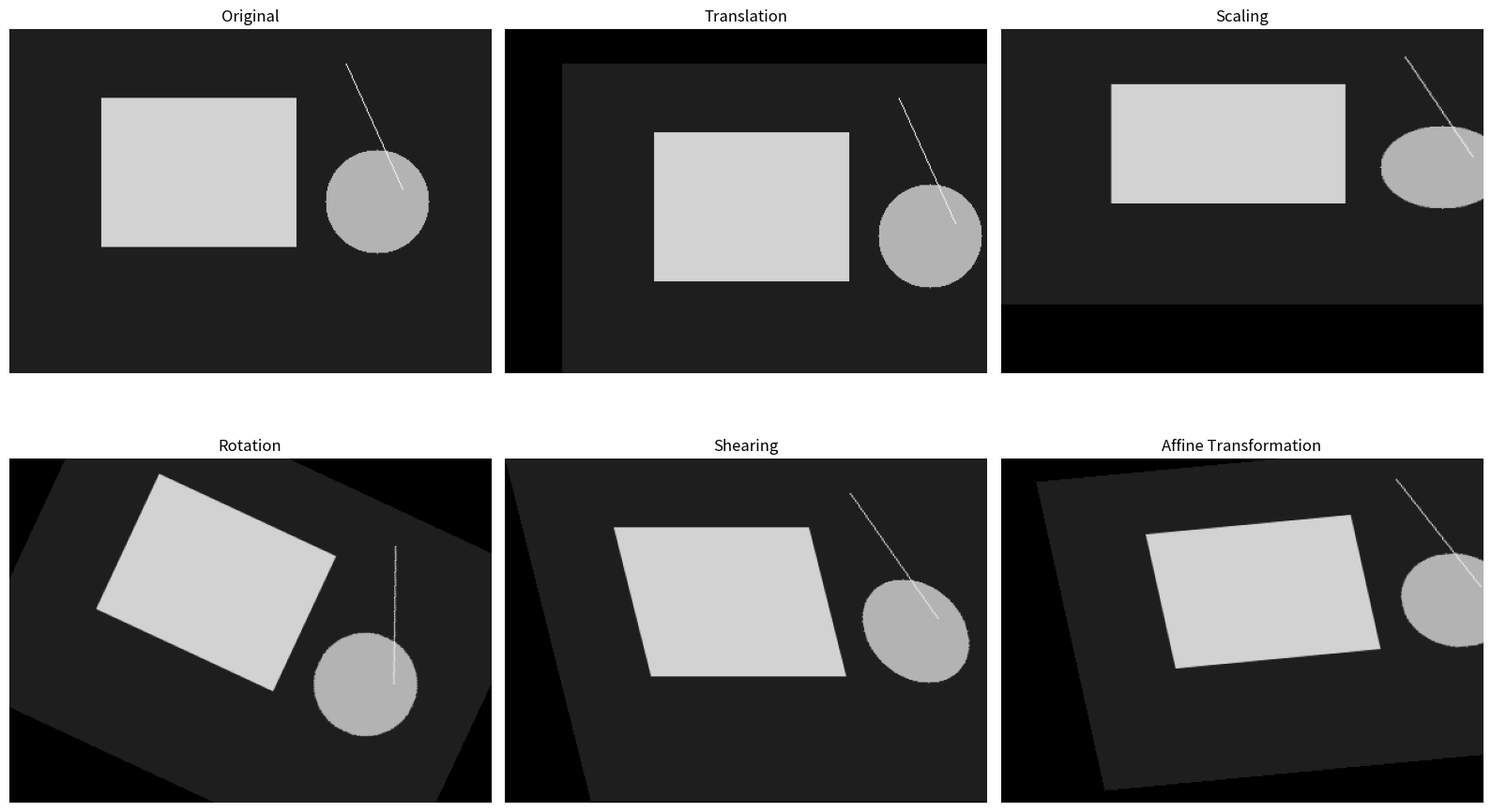
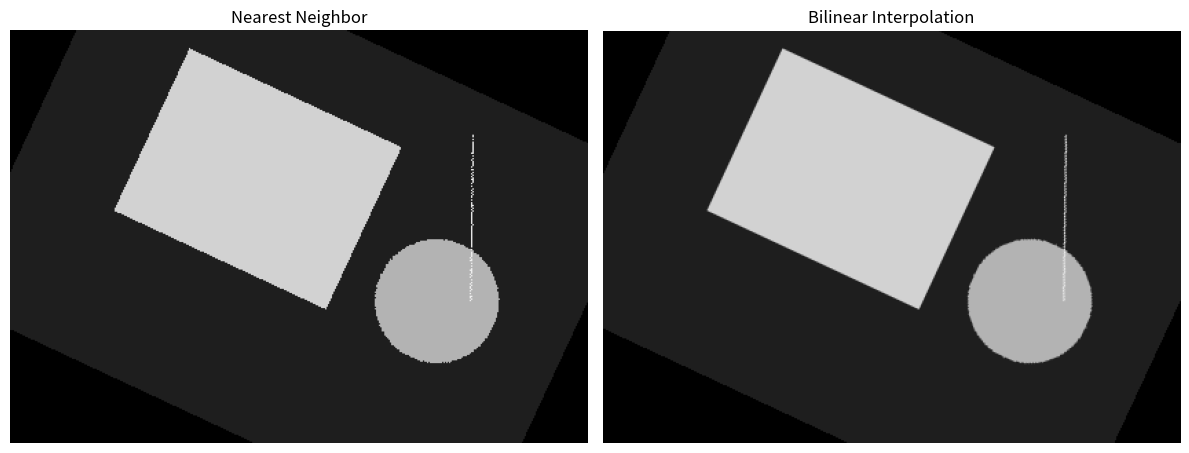
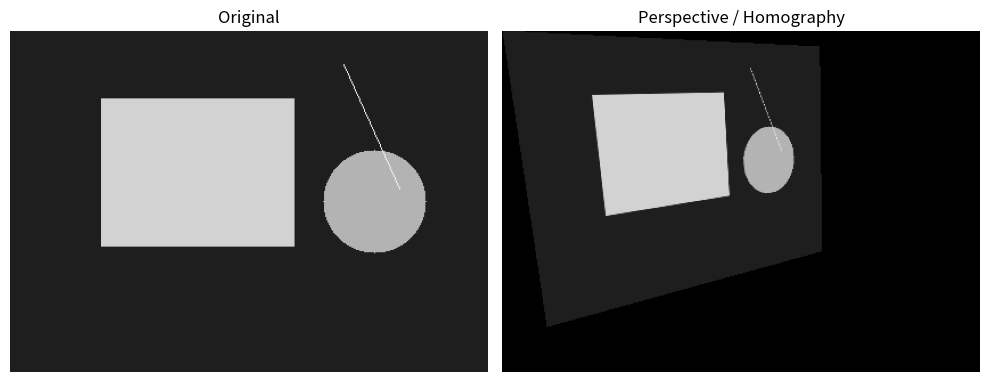
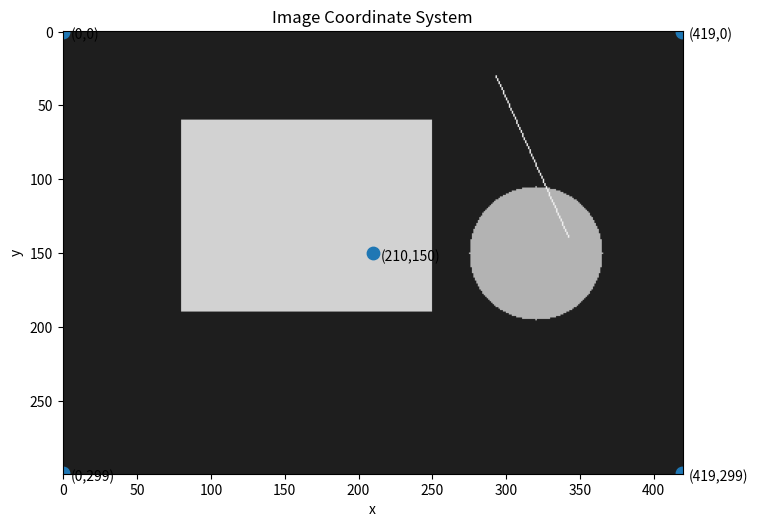
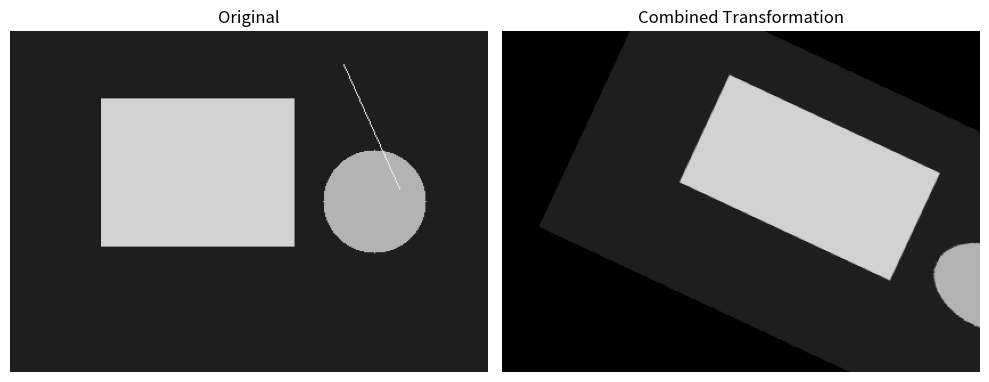
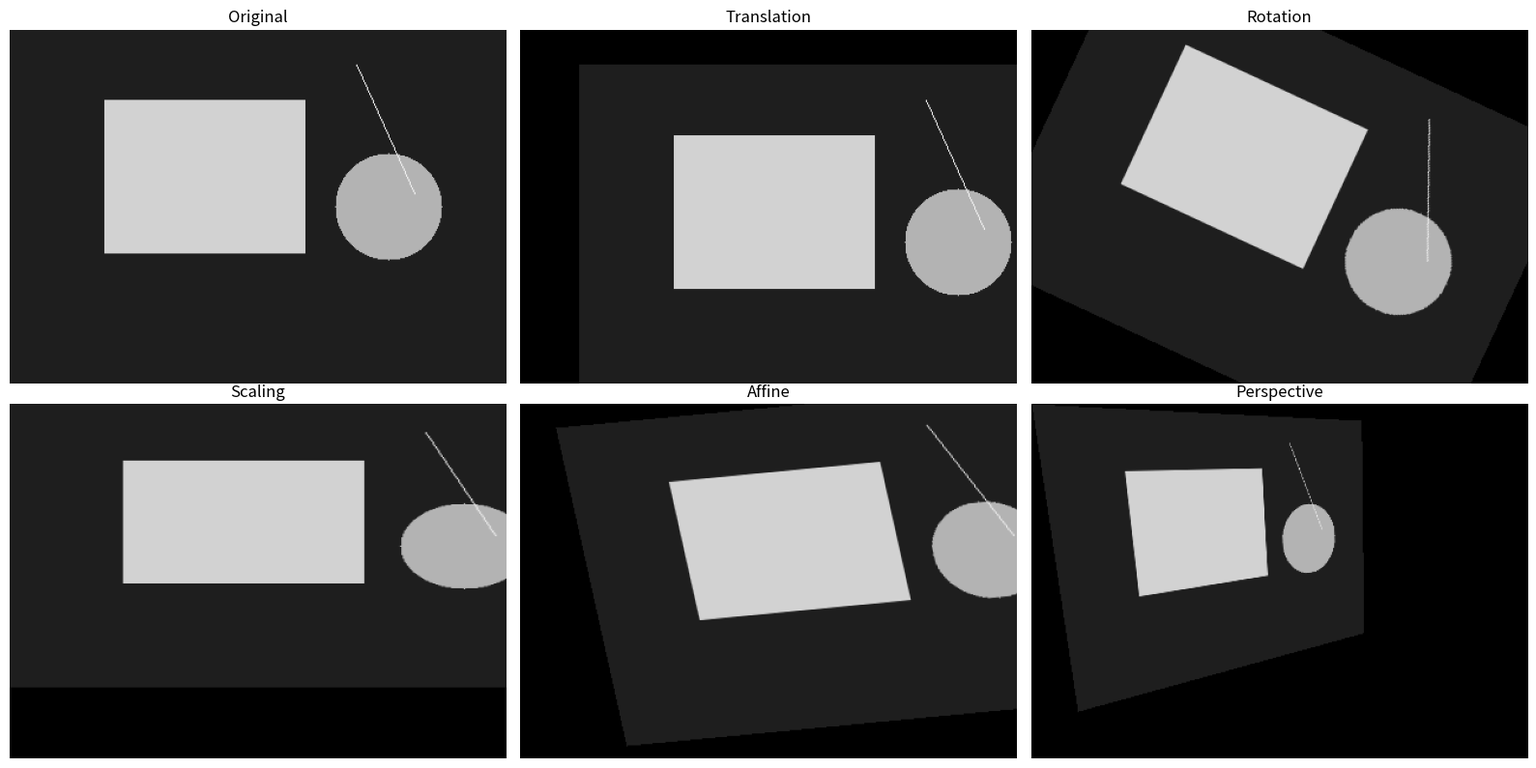

The script that saved these images, in order:
"""
======================================================================
COMPUTER VISION FROM SCRATCH
LESSON 08 — GEOMETRIC IMAGE TRANSFORMATIONS
======================================================================

COURSE RULE
-----------
This course is built from scratch.

NO:
    - pretrained models
    - pretrained weights
    - black-box geometric transformation functions

We implement the important geometric operations using:

    - NumPy
    - Matplotlib

OpenCV is intentionally NOT used for the main transformation
implementation.

----------------------------------------------------------------------
WHAT YOU LEARN
----------------------------------------------------------------------

STEP 1 — WHAT IS A GEOMETRIC TRANSFORMATION?

A geometric transformation changes WHERE pixels are located.

Unlike filtering, which changes pixel values, geometric
transformations modify image coordinates.

Examples:

    translation
    rotation
    scaling
    shearing
    affine transformation
    perspective transformation

General idea:

    input coordinate
          ↓
    mathematical transformation
          ↓
    output coordinate

----------------------------------------------------------------------
STEP 2 — IMAGE COORDINATES
----------------------------------------------------------------------

An image uses pixel coordinates:

    (x, y)

where:

    x = horizontal position
    y = vertical position

For an image:

    height = H
    width  = W

valid coordinates are approximately:

    0 <= x < W
    0 <= y < H

and:

    0 <= y < H

IMPORTANT:

NumPy indexing is:

    image[y, x]

not:

    image[x, y]

Therefore:

    coordinate = (x, y)

but:

    array access = image[y, x]

This distinction is extremely important in computer vision.

----------------------------------------------------------------------
STEP 3 — TRANSLATION
----------------------------------------------------------------------

Translation moves an image.

    x' = x + tx
    y' = y + ty

Matrix form using homogeneous coordinates:

    [x']   [1  0  tx] [x]
    [y'] = [0  1  ty] [y]
    [1 ]   [0  0  1 ] [1]

Example:

    tx = 50
    ty = 20

moves the image:

    50 pixels right
    20 pixels down

----------------------------------------------------------------------
STEP 4 — SCALING
----------------------------------------------------------------------

Scaling changes size.

    x' = sx x
    y' = sy y

Matrix:

    [x']   [sx  0   0] [x]
    [y'] = [0   sy  0] [y]
    [1 ]   [0   0   1] [1]

If:

    sx = sy = 2

the image becomes twice as large.

----------------------------------------------------------------------
STEP 5 — ROTATION
----------------------------------------------------------------------

Rotation around the origin:

    x' = cos(theta)x - sin(theta)y

    y' = sin(theta)x + cos(theta)y

Matrix:

    [x']   [ cosθ  -sinθ ] [x]
    [y'] = [ sinθ   cosθ ] [y]

However, rotating around the image origin usually moves the object
outside the image.

Therefore practical image rotation is usually performed around
the image center.

----------------------------------------------------------------------
STEP 6 — ROTATION AROUND IMAGE CENTER
----------------------------------------------------------------------

Let:

    cx = image center x
    cy = image center y

First translate:

    (x, y)
       ↓
    (x-cx, y-cy)

Then rotate:

    xr = cosθ(x-cx) - sinθ(y-cy)

    yr = sinθ(x-cx) + cosθ(y-cy)

Then translate back:

    x' = xr + cx

    y' = yr + cy

This is one of the most important coordinate transformations
in computer vision.

----------------------------------------------------------------------
STEP 7 — SHEARING
----------------------------------------------------------------------

Horizontal shear:

    x' = x + kx y
    y' = y

Vertical shear:

    x' = x
    y' = y + ky x

Shearing changes the angle of structures without simply rotating
them.

----------------------------------------------------------------------
STEP 8 — AFFINE TRANSFORMATION
----------------------------------------------------------------------

An affine transformation combines:

    translation
    rotation
    scaling
    shearing

General form:

    x' = a x + b y + tx

    y' = c x + d y + ty

Matrix:

    [x']   [a b tx] [x]
    [y'] = [c d ty] [y]
    [1 ]   [0 0  1] [1]

Important property:

    straight lines remain straight

and:

    parallel lines remain parallel

----------------------------------------------------------------------
STEP 9 — HOMOGENEOUS COORDINATES
----------------------------------------------------------------------

Normal coordinates:

    (x, y)

are extended to:

    (x, y, 1)

This allows translation to be represented using matrix
multiplication.

This is fundamental in:

    computer vision
    robotics
    camera geometry
    3-D reconstruction
    SLAM
    robot calibration

----------------------------------------------------------------------
STEP 10 — FORWARD VS INVERSE MAPPING
----------------------------------------------------------------------

There are two approaches.

FORWARD MAPPING:

    source pixel
        ↓
    calculate destination
        ↓
    write pixel

Problem:

    - holes can appear
    - multiple source pixels may map to one destination

INVERSE MAPPING:

    destination pixel
        ↓
    calculate source coordinate
        ↓
    sample source image

This is generally more convenient for image warping.

We will use inverse mapping.

----------------------------------------------------------------------
STEP 11 — NEAREST-NEIGHBOR INTERPOLATION
----------------------------------------------------------------------

Suppose the source coordinate is:

    x = 10.7
    y = 20.2

Nearest-neighbor chooses:

    x = 11
    y = 20

Advantages:

    - very simple
    - fast
    - preserves exact pixel values

Disadvantages:

    - blocky results
    - jagged edges

----------------------------------------------------------------------
STEP 12 — BILINEAR INTERPOLATION
----------------------------------------------------------------------

Suppose:

    x = 10.3
    y = 20.7

The point lies between four pixels:

    Q11 ----- Q21
      |         |
      |    P    |
      |         |
    Q12 ----- Q22

Bilinear interpolation performs two 1-D interpolations and then
one interpolation between those results.

Mathematically:

    I(x,y)
      =
    (1-a)(1-b)Q11
    + a(1-b)Q21
    + (1-a)b Q12
    + ab Q22

where:

    a = fractional x
    b = fractional y

Bilinear interpolation is smoother than nearest neighbor.

----------------------------------------------------------------------
STEP 13 — PERSPECTIVE TRANSFORMATION
----------------------------------------------------------------------

An affine transformation cannot model perspective convergence.

For example:

    railroad tracks
    road lanes
    rectangular objects viewed at an angle

can appear to converge.

Perspective transformation uses a 3×3 homography matrix:

    [x']   [h11 h12 h13] [x]
    [y'] = [h21 h22 h23] [y]
    [w ]   [h31 h32 h33] [1]

Then:

    x_out = x' / w
    y_out = y' / w

This division is the key difference from affine transformation.

----------------------------------------------------------------------
STEP 14 — HOMOGRAPHY
----------------------------------------------------------------------

A homography maps one planar image surface to another.

It is fundamental for:

    - document scanning
    - bird's-eye views
    - camera calibration
    - planar object tracking
    - image stitching
    - robot workspace mapping

Later in this course we will derive homography estimation from
corresponding points.

----------------------------------------------------------------------
STEP 15 — REAL-WORLD OPENARM EXAMPLE
----------------------------------------------------------------------

Imagine an OpenArm V2 waste-sorting robot.

The camera sees the conveyor at an angle.

The robot works in a physical workspace.

Image coordinates:

    pixel (u, v)

must eventually be related to:

    robot workspace coordinates
    (X, Y, Z)

Before 3-D geometry, we can use planar transformations.

For example:

    camera image
         ↓
    perspective correction
         ↓
    top-down conveyor image
         ↓
    object location
         ↓
    robot coordinate mapping
         ↓
    grasp planning

This is one reason geometric computer vision is extremely important
for robotics.

----------------------------------------------------------------------
STEP 16 — TESTING
----------------------------------------------------------------------

We test:

    - identity transformation
    - translation
    - scaling
    - rotation
    - affine transformation
    - interpolation
    - coordinate bounds
    - homogeneous-coordinate consistency

----------------------------------------------------------------------
EXERCISES
----------------------------------------------------------------------

1. Change the translation.

2. Rotate by:

       15°
       45°
       90°
       180°

3. Compare nearest-neighbor and bilinear interpolation.

4. Change the scaling factors.

5. Create horizontal and vertical shear.

6. Create your own affine matrix.

7. Modify the perspective transformation.

8. Try to transform a synthetic conveyor image into a
   bird's-eye-view representation.

----------------------------------------------------------------------
NEXT LESSON
----------------------------------------------------------------------

LESSON 09 — IMAGE FEATURES AND CORNERS

We will build:

    - image gradients
    - corner intuition
    - Harris corner detector
    - structure tensor
    - eigenvalue interpretation
    - feature visualization

======================================================================
"""

import numpy as np
import matplotlib.pyplot as plt


# ======================================================================
# STEP 1 — CREATE A SYNTHETIC TEST IMAGE
# ======================================================================

HEIGHT = 300
WIDTH = 420

image = np.zeros(
    (HEIGHT, WIDTH),
    dtype=np.float32
)

# Background
image[:] = 30.0

# Large rectangle
image[
    60:190,
    80:250
] = 210.0

# Circle
yy, xx = np.ogrid[
    :HEIGHT,
    :WIDTH
]

circle = (
    (xx - 320) ** 2
    +
    (yy - 150) ** 2
    <= 45 ** 2
)

image[circle] = 180.0

# Diagonal object
for y in range(30, 140):

    x = int(
        280 + 0.45 * y
    )

    if 0 <= x < WIDTH:

        image[
            y,
            x
        ] = 240.0


# ======================================================================
# STEP 2 — HOMOGENEOUS COORDINATE UTILITIES
# ======================================================================

def make_homogeneous_points(
    x,
    y
):
    """
    Convert x,y coordinates into homogeneous coordinates.

        (x, y)
            ↓
        (x, y, 1)
    """

    return np.array(
        [
            x,
            y,
            1.0
        ],
        dtype=np.float64
    )


def apply_homography(
    H,
    x,
    y
):
    """
    Apply a 3×3 homography to one coordinate.

    H
    ·
    [x, y, 1]^T

    followed by homogeneous normalization.
    """

    point = make_homogeneous_points(
        x,
        y
    )

    transformed = H @ point

    w = transformed[2]

    if abs(w) < 1e-12:
        raise ValueError(
            "Homogeneous coordinate w is too close to zero."
        )

    return (
        transformed[0] / w,
        transformed[1] / w
    )


# ======================================================================
# STEP 3 — TRANSLATION MATRIX
# ======================================================================

def translation_matrix(
    tx,
    ty
):
    """
    Create homogeneous translation matrix.

        [1 0 tx]
        [0 1 ty]
        [0 0  1]
    """

    return np.array(
        [
            [1.0, 0.0, tx],
            [0.0, 1.0, ty],
            [0.0, 0.0, 1.0]
        ],
        dtype=np.float64
    )


# ======================================================================
# STEP 4 — SCALING MATRIX
# ======================================================================

def scaling_matrix(
    sx,
    sy
):
    """
    Create homogeneous scaling matrix.
    """

    return np.array(
        [
            [sx, 0.0, 0.0],
            [0.0, sy, 0.0],
            [0.0, 0.0, 1.0]
        ],
        dtype=np.float64
    )


# ======================================================================
# STEP 5 — ROTATION MATRIX
# ======================================================================

def rotation_matrix(
    angle_degrees
):
    """
    Create a rotation matrix around the origin.
    """

    theta = np.deg2rad(
        angle_degrees
    )

    c = np.cos(theta)
    s = np.sin(theta)

    return np.array(
        [
            [c, -s, 0.0],
            [s,  c, 0.0],
            [0.0, 0.0, 1.0]
        ],
        dtype=np.float64
    )


# ======================================================================
# STEP 6 — SHEAR MATRIX
# ======================================================================

def shear_matrix(
    shear_x=0.0,
    shear_y=0.0
):
    """
    Create an affine shear matrix.

    x' = x + shear_x * y

    y' = y + shear_y * x
    """

    return np.array(
        [
            [1.0, shear_x, 0.0],
            [shear_y, 1.0, 0.0],
            [0.0, 0.0, 1.0]
        ],
        dtype=np.float64
    )


# ======================================================================
# STEP 7 — CENTERED ROTATION
# ======================================================================

def centered_rotation_matrix(
    angle_degrees,
    center_x,
    center_y
):
    """
    Rotate around an arbitrary center.

    Operation:

        translate center to origin
        rotate
        translate back
    """

    to_origin = translation_matrix(
        -center_x,
        -center_y
    )

    rotation = rotation_matrix(
        angle_degrees
    )

    back = translation_matrix(
        center_x,
        center_y
    )

    return (
        back
        @ rotation
        @ to_origin
    )


# ======================================================================
# STEP 8 — AFFINE MATRIX
# ======================================================================

def affine_matrix(
    a,
    b,
    c,
    d,
    tx,
    ty
):
    """
    General affine transformation:

        x' = a*x + b*y + tx
        y' = c*x + d*y + ty
    """

    return np.array(
        [
            [a, b, tx],
            [c, d, ty],
            [0.0, 0.0, 1.0]
        ],
        dtype=np.float64
    )


# ======================================================================
# STEP 9 — IMAGE SAMPLING
# ======================================================================

def nearest_neighbor_sample(
    image,
    x,
    y,
    fill_value=0.0
):
    """
    Sample an image using nearest-neighbor interpolation.
    """

    height, width = image.shape

    xi = int(
        np.round(x)
    )

    yi = int(
        np.round(y)
    )

    if (
        xi < 0
        or xi >= width
        or yi < 0
        or yi >= height
    ):
        return fill_value

    return float(
        image[yi, xi]
    )


def bilinear_sample(
    image,
    x,
    y,
    fill_value=0.0
):
    """
    Bilinear interpolation from scratch.

    Four neighboring pixels:

        Q11 ----- Q21
          |         |
          |    P    |
          |         |
        Q12 ----- Q22
    """

    height, width = image.shape

    x0 = int(
        np.floor(x)
    )

    y0 = int(
        np.floor(y)
    )

    x1 = x0 + 1
    y1 = y0 + 1

    # If the required neighborhood is outside the image,
    # return the fill value.
    if (
        x0 < 0
        or y0 < 0
        or x1 >= width
        or y1 >= height
    ):
        return fill_value

    dx = x - x0
    dy = y - y0

    q11 = image[
        y0,
        x0
    ]

    q21 = image[
        y0,
        x1
    ]

    q12 = image[
        y1,
        x0
    ]

    q22 = image[
        y1,
        x1
    ]

    value = (
        (1.0 - dx)
        * (1.0 - dy)
        * q11

        +

        dx
        * (1.0 - dy)
        * q21

        +

        (1.0 - dx)
        * dy
        * q12

        +

        dx
        * dy
        * q22
    )

    return float(
        value
    )


# ======================================================================
# STEP 10 — GENERIC IMAGE WARP
# ======================================================================

def warp_image(
    image,
    H,
    interpolation="bilinear",
    fill_value=0.0
):
    """
    Warp an image using inverse mapping.

    For every output pixel:

        output coordinate
              ↓
        inverse transformation
              ↓
        source coordinate
              ↓
        interpolation
              ↓
        output pixel

    H is assumed to map source → destination.

    Therefore we use:

        H_inverse

    for destination → source mapping.
    """

    height, width = image.shape

    H_inverse = np.linalg.inv(
        H
    )

    output = np.full(
        image.shape,
        fill_value,
        dtype=np.float32
    )

    for y_out in range(height):

        for x_out in range(width):

            destination_point = np.array(
                [
                    x_out,
                    y_out,
                    1.0
                ],
                dtype=np.float64
            )

            source_h = (
                H_inverse
                @ destination_point
            )

            w = source_h[2]

            if abs(w) < 1e-12:
                continue

            x_src = (
                source_h[0]
                / w
            )

            y_src = (
                source_h[1]
                / w
            )

            if interpolation == "nearest":

                output[
                    y_out,
                    x_out
                ] = nearest_neighbor_sample(
                    image,
                    x_src,
                    y_src,
                    fill_value
                )

            elif interpolation == "bilinear":

                output[
                    y_out,
                    x_out
                ] = bilinear_sample(
                    image,
                    x_src,
                    y_src,
                    fill_value
                )

            else:

                raise ValueError(
                    "Unknown interpolation method: "
                    f"{interpolation}"
                )

    return output


# ======================================================================
# STEP 11 — CREATE TRANSFORMATIONS
# ======================================================================

translation = translation_matrix(
    tx=50,
    ty=30
)

scaling = scaling_matrix(
    sx=1.20,
    sy=0.80
)

rotation = centered_rotation_matrix(
    angle_degrees=25,
    center_x=WIDTH / 2,
    center_y=HEIGHT / 2
)

shear = shear_matrix(
    shear_x=0.25,
    shear_y=0.0
)

affine = affine_matrix(
    a=1.05,
    b=0.20,
    c=-0.10,
    d=0.90,
    tx=30,
    ty=20
)


# ======================================================================
# STEP 12 — APPLY TRANSFORMATIONS
# ======================================================================

translated = warp_image(
    image,
    translation,
    interpolation="bilinear"
)

scaled = warp_image(
    image,
    scaling,
    interpolation="bilinear"
)

rotated = warp_image(
    image,
    rotation,
    interpolation="bilinear"
)

sheared = warp_image(
    image,
    shear,
    interpolation="bilinear"
)

affine_result = warp_image(
    image,
    affine,
    interpolation="bilinear"
)


# ======================================================================
# STEP 13 — DISPLAY BASIC TRANSFORMATIONS
# ======================================================================

print("=" * 72)
print("LESSON 08 — GEOMETRIC IMAGE TRANSFORMATIONS")
print("=" * 72)

print("\nIMAGE")
print("-" * 72)

print(
    "Shape:",
    image.shape
)

print(
    "dtype:",
    image.dtype
)

print(
    "min:",
    image.min()
)

print(
    "max:",
    image.max()
)


plt.figure(
    figsize=(16, 10)
)

plt.subplot(2, 3, 1)

plt.imshow(
    image,
    cmap="gray",
    vmin=0,
    vmax=255
)

plt.title(
    "Original"
)

plt.axis("off")


plt.subplot(2, 3, 2)

plt.imshow(
    translated,
    cmap="gray",
    vmin=0,
    vmax=255
)

plt.title(
    "Translation"
)

plt.axis("off")


plt.subplot(2, 3, 3)

plt.imshow(
    scaled,
    cmap="gray",
    vmin=0,
    vmax=255
)

plt.title(
    "Scaling"
)

plt.axis("off")


plt.subplot(2, 3, 4)

plt.imshow(
    rotated,
    cmap="gray",
    vmin=0,
    vmax=255
)

plt.title(
    "Rotation"
)

plt.axis("off")


plt.subplot(2, 3, 5)

plt.imshow(
    sheared,
    cmap="gray",
    vmin=0,
    vmax=255
)

plt.title(
    "Shearing"
)

plt.axis("off")


plt.subplot(2, 3, 6)

plt.imshow(
    affine_result,
    cmap="gray",
    vmin=0,
    vmax=255
)

plt.title(
    "Affine Transformation"
)

plt.axis("off")

plt.tight_layout()
plt.show()


# ======================================================================
# STEP 14 — NEAREST VS BILINEAR
# ======================================================================

nearest_rotated = warp_image(
    image,
    rotation,
    interpolation="nearest"
)

bilinear_rotated = warp_image(
    image,
    rotation,
    interpolation="bilinear"
)


plt.figure(
    figsize=(12, 5)
)

plt.subplot(1, 2, 1)

plt.imshow(
    nearest_rotated,
    cmap="gray",
    vmin=0,
    vmax=255
)

plt.title(
    "Nearest Neighbor"
)

plt.axis("off")


plt.subplot(1, 2, 2)

plt.imshow(
    bilinear_rotated,
    cmap="gray",
    vmin=0,
    vmax=255
)

plt.title(
    "Bilinear Interpolation"
)

plt.axis("off")

plt.tight_layout()
plt.show()


# ======================================================================
# STEP 15 — SHOW COORDINATE TRANSFORMATION
# ======================================================================

print("\nCOORDINATE TRANSFORMATION EXAMPLES")
print("-" * 72)

test_points = [
    (0, 0),
    (100, 50),
    (200, 100),
    (300, 200),
]

for x, y in test_points:

    tx, ty = apply_homography(
        translation,
        x,
        y
    )

    print(
        f"Translation: "
        f"({x:6.1f}, {y:6.1f})"
        f" -> "
        f"({tx:6.1f}, {ty:6.1f})"
    )


# ======================================================================
# STEP 16 — PERSPECTIVE / HOMOGRAPHY
# ======================================================================
#
# Construct a synthetic perspective transformation.
#
# This matrix is intentionally simple.
#
#     x' = ...
#     y' = ...
#     w  = ...
#
# Then:
#
#     x_out = x'/w
#     y_out = y'/w

perspective = np.array(
    [
        [1.0, 0.15, 0.0],
        [0.05, 1.0, 0.0],
        [0.0012, 0.0005, 1.0]
    ],
    dtype=np.float64
)

perspective_result = warp_image(
    image,
    perspective,
    interpolation="bilinear"
)


# ======================================================================
# STEP 17 — DISPLAY PERSPECTIVE TRANSFORMATION
# ======================================================================

plt.figure(
    figsize=(10, 5)
)

plt.subplot(1, 2, 1)

plt.imshow(
    image,
    cmap="gray",
    vmin=0,
    vmax=255
)

plt.title(
    "Original"
)

plt.axis("off")


plt.subplot(1, 2, 2)

plt.imshow(
    perspective_result,
    cmap="gray",
    vmin=0,
    vmax=255
)

plt.title(
    "Perspective / Homography"
)

plt.axis("off")

plt.tight_layout()
plt.show()


# ======================================================================
# STEP 18 — VISUALIZE IMAGE COORDINATES
# ======================================================================

plt.figure(
    figsize=(8, 6)
)

plt.imshow(
    image,
    cmap="gray",
    vmin=0,
    vmax=255
)

points_x = [
    0,
    WIDTH - 1,
    0,
    WIDTH - 1,
    WIDTH // 2
]

points_y = [
    0,
    0,
    HEIGHT - 1,
    HEIGHT - 1,
    HEIGHT // 2
]

plt.scatter(
    points_x,
    points_y,
    s=80
)

for x, y in zip(
    points_x,
    points_y
):

    plt.text(
        x + 5,
        y + 5,
        f"({x},{y})"
    )

plt.title(
    "Image Coordinate System"
)

plt.xlabel(
    "x"
)

plt.ylabel(
    "y"

)

plt.show()


# ======================================================================
# STEP 19 — NUMERICAL TESTS
# ======================================================================

print("\nRUNNING TESTS")
print("-" * 72)


# ----------------------------------------------------------------------
# Test 1 — identity transformation
# ----------------------------------------------------------------------

identity = np.eye(
    3,
    dtype=np.float64
)

identity_result = warp_image(
    image,
    identity,
    interpolation="nearest"
)

identity_error = np.max(
    np.abs(
        identity_result
        -
        image
    )
)

print(
    "Identity max error:",
    identity_error
)

assert identity_error == 0.0

print(
    "Identity transformation test passed."
)


# ----------------------------------------------------------------------
# Test 2 — homogeneous coordinates
# ----------------------------------------------------------------------

point = make_homogeneous_points(
    10,
    20
)

assert np.allclose(
    point,
    np.array(
        [10.0, 20.0, 1.0]
    )
)

print(
    "Homogeneous-coordinate test passed."
)


# ----------------------------------------------------------------------
# Test 3 — translation
# ----------------------------------------------------------------------

T = translation_matrix(
    50,
    30
)

x2, y2 = apply_homography(
    T,
    10,
    20
)

assert np.allclose(
    [x2, y2],
    [60, 50]
)

print(
    "Translation test passed."
)


# ----------------------------------------------------------------------
# Test 4 — scaling
# ----------------------------------------------------------------------

S = scaling_matrix(
    2.0,
    3.0
)

x2, y2 = apply_homography(
    S,
    10,
    20
)

assert np.allclose(
    [x2, y2],
    [20, 60]
)

print(
    "Scaling test passed."
)


# ----------------------------------------------------------------------
# Test 5 — rotation by 90 degrees
# ----------------------------------------------------------------------

R90 = rotation_matrix(
    90
)

x2, y2 = apply_homography(
    R90,
    1,
    0
)

assert np.allclose(
    [x2, y2],
    [0, 1],
    atol=1e-10
)

print(
    "90-degree rotation test passed."
)


# ----------------------------------------------------------------------
# Test 6 — rotation by 180 degrees
# ----------------------------------------------------------------------

R180 = rotation_matrix(
    180
)

x2, y2 = apply_homography(
    R180,
    1,
    0
)

assert np.allclose(
    [x2, y2],
    [-1, 0],
    atol=1e-10
)

print(
    "180-degree rotation test passed."
)


# ----------------------------------------------------------------------
# Test 7 — affine transformation
# ----------------------------------------------------------------------

A = affine_matrix(
    2,
    0,
    0,
    3,
    10,
    20
)

x2, y2 = apply_homography(
    A,
    5,
    7
)

assert np.allclose(
    [x2, y2],
    [20, 41]
)

print(
    "Affine transformation test passed."
)


# ----------------------------------------------------------------------
# Test 8 — nearest-neighbor interpolation
# ----------------------------------------------------------------------

small_image = np.array(
    [
        [0, 10],
        [20, 30]
    ],
    dtype=np.float32
)

value = nearest_neighbor_sample(
    small_image,
    0.2,
    0.1
)

assert value == 0.0

print(
    "Nearest-neighbor test passed."
)


# ----------------------------------------------------------------------
# Test 9 — bilinear interpolation
# ----------------------------------------------------------------------
#
# At the center of:
#
#     0   10
#     20  30
#
# expected value:
#
#     (0 + 10 + 20 + 30) / 4
#       =
#     15

value = bilinear_sample(
    small_image,
    0.5,
    0.5
)

assert np.isclose(
    value,
    15.0
)

print(
    "Bilinear interpolation test passed."
)


# ----------------------------------------------------------------------
# Test 10 — inverse consistency
# ----------------------------------------------------------------------

random_point = np.array(
    [
        100.0,
        80.0,
        1.0
    ]
)

transformed_point = (
    translation
    @ random_point
)

recovered_point = (
    np.linalg.inv(
        translation
    )
    @ transformed_point
)

recovered_point /= recovered_point[2]

assert np.allclose(
    recovered_point,
    random_point
)

print(
    "Forward/inverse transformation test passed."
)


# ----------------------------------------------------------------------
# Test 11 — perspective identity
# ----------------------------------------------------------------------

identity_perspective = np.eye(
    3,
    dtype=np.float64
)

x2, y2 = apply_homography(
    identity_perspective,
    123,
    77
)

assert np.allclose(
    [x2, y2],
    [123, 77]
)

print(
    "Homography normalization test passed."
)


# ----------------------------------------------------------------------
# Test 12 — output dimensions
# ----------------------------------------------------------------------

assert translated.shape == image.shape
assert scaled.shape == image.shape
assert rotated.shape == image.shape
assert sheared.shape == image.shape
assert affine_result.shape == image.shape
assert perspective_result.shape == image.shape

print(
    "Output-shape tests passed."
)


print("\nALL TESTS PASSED.")


# ======================================================================
# STEP 20 — COMBINE TRANSFORMATIONS
# ======================================================================
#
# Matrix multiplication allows multiple transformations to be
# combined into one transformation.
#
# IMPORTANT:
#
# Matrix multiplication order matters.
#
# In general:
#
#     A @ B != B @ A
#
# Therefore:
#
#     rotate → translate
#
# is different from:
#
#     translate → rotate

combined = (
    translation
    @
    rotation
    @
    scaling
)

combined_result = warp_image(
    image,
    combined,
    interpolation="bilinear"
)


# ======================================================================
# STEP 21 — VISUALIZE COMBINED TRANSFORMATION
# ======================================================================

plt.figure(
    figsize=(10, 5)
)

plt.subplot(1, 2, 1)

plt.imshow(
    image,
    cmap="gray",
    vmin=0,
    vmax=255
)

plt.title(
    "Original"
)

plt.axis("off")


plt.subplot(1, 2, 2)

plt.imshow(
    combined_result,
    cmap="gray",
    vmin=0,
    vmax=255
)

plt.title(
    "Combined Transformation"
)

plt.axis("off")

plt.tight_layout()
plt.show()


# ======================================================================
# STEP 22 — TRANSFORMATION PIPELINE VISUALIZATION
# ======================================================================

plt.figure(
    figsize=(16, 8)
)

plt.subplot(2, 3, 1)

plt.imshow(
    image,
    cmap="gray",
    vmin=0,
    vmax=255
)

plt.title(
    "Original"
)

plt.axis("off")


plt.subplot(2, 3, 2)

plt.imshow(
    translated,
    cmap="gray",
    vmin=0,
    vmax=255
)

plt.title(
    "Translation"
)

plt.axis("off")


plt.subplot(2, 3, 3)

plt.imshow(
    rotated,
    cmap="gray",
    vmin=0,
    vmax=255
)

plt.title(
    "Rotation"
)

plt.axis("off")


plt.subplot(2, 3, 4)

plt.imshow(
    scaled,
    cmap="gray",
    vmin=0,
    vmax=255
)

plt.title(
    "Scaling"
)

plt.axis("off")


plt.subplot(2, 3, 5)

plt.imshow(
    affine_result,
    cmap="gray",
    vmin=0,
    vmax=255
)

plt.title(
    "Affine"
)

plt.axis("off")


plt.subplot(2, 3, 6)

plt.imshow(
    perspective_result,
    cmap="gray",
    vmin=0,
    vmax=255
)

plt.title(
    "Perspective"
)

plt.axis("off")

plt.tight_layout()
plt.show()


# ======================================================================
# STEP 23 — ROBOTICS INTERPRETATION
# ======================================================================
#
# One of the most important applications is converting image
# coordinates into workspace coordinates.
#
# Simplified planar example:
#
#     camera image
#
#          (u,v)
#             |
#             | homography
#             v
#
#     conveyor plane
#
#          (X,Y)
#
# Then:
#
#     object detector
#           ↓
#     object pixel center
#           ↓
#     geometric transformation
#           ↓
#     conveyor coordinate
#           ↓
#     robot coordinate
#
# For OpenArm V2:
#
#     camera
#       ↓
#     segmentation
#       ↓
#     object center
#       ↓
#     perspective correction
#       ↓
#     workspace position
#       ↓
#     grasp planning
#       ↓
#     ACT / robot controller
#
# This is one of the bridges between classical computer vision
# and robotics.


# ======================================================================
# STEP 24 — FINAL SUMMARY
# ======================================================================

print("\n" + "=" * 72)
print("LESSON 08 COMPLETE")
print("=" * 72)

print(
    """
You learned:

1. Image coordinates use (x, y).
2. NumPy images use image[y, x].
3. Translation moves coordinates.
4. Scaling changes spatial size.
5. Rotation changes orientation.
6. Shearing changes geometric angles.
7. Affine transformations combine these operations.
8. Homogeneous coordinates allow translation to be represented
   by matrix multiplication.
9. Inverse mapping is useful for image warping.
10. Nearest-neighbor interpolation is simple but blocky.
11. Bilinear interpolation produces smoother values.
12. Perspective transformation requires homogeneous normalization.
13. Homography is fundamental for planar geometric mapping.
14. Transformation order matters.

The geometric vision pipeline is now:

    IMAGE
      ↓
    COORDINATES
      ↓
    TRANSFORMATION
      ↓
    WARPING
      ↓
    INTERPOLATION
      ↓
    TRANSFORMED IMAGE

For robotics:

    CAMERA PIXEL
        ↓
    HOMOGRAPHY
        ↓
    WORKSPACE COORDINATE
        ↓
    ROBOT MOTION

NEXT:
LESSON 09 — IMAGE FEATURES AND CORNERS

We will implement:

    image gradients
    structure tensor
    Harris corner detector
    eigenvalue interpretation
    corner visualization

All from scratch.
"""
)
